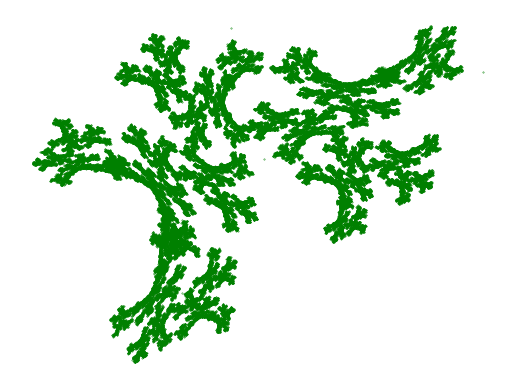

This chart was generated by the following Python code:
import numpy as np
import matplotlib.pyplot as plt

x = 0.5
y = 0
d = []

for _ in range(100000):
    r = np.random.rand()
    if r < 0.4:
        x, y = 0.31*x - 0.53*y + 0.89, -0.46*x - 0.29*y + 1.04
    elif r < 0.55:
        x, y = 0.31*x - 0.08*y + 0.22, 0.15*x - 0.45*y + 0.34
    else:
        x, y = 0.55*y + 0.01, 0.69*x - 0.20*y + 0.38
    d.append([x, y])

d = np.array(d)
plt.scatter(d[:, 0], d[:, 1], s=0.1, c='g')
plt.axis('off')
plt.show()